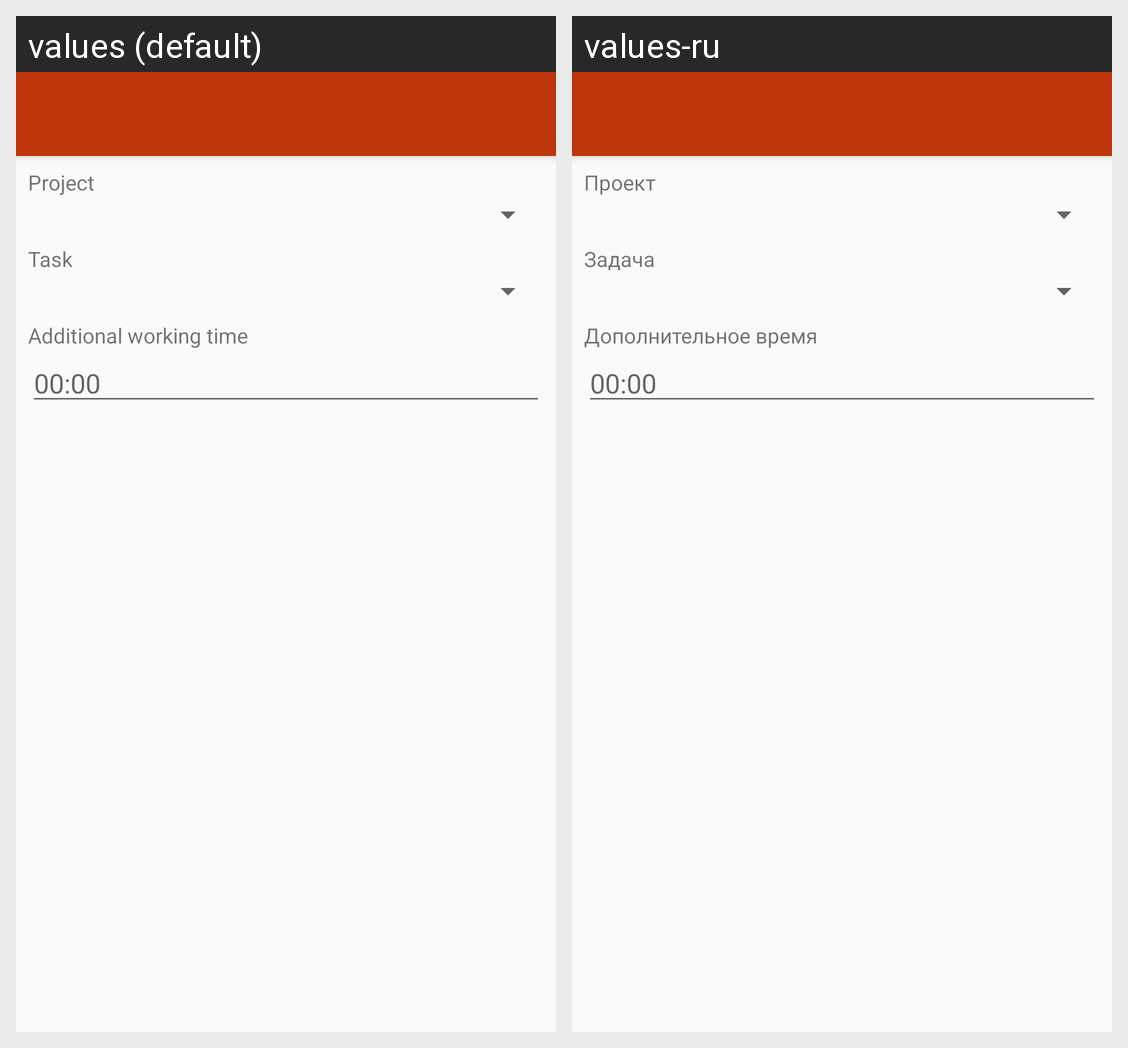

The same Android screen rendered under two of its app's locales, left to right. List the strings drawn on it with the default value and each locale's translation.
Android screen res/layout/activity_add_time.xml rendered under 2 locales, left to right: values (default), values-ru. Device: Nexus 5 (rendered at 1080×1920; each locale shown at half size, 540×960, under a caption strip naming it); theme AppTheme.
Strings drawn on this screen, with the default value and each locale's value (text and hints the layout hard-codes, and strings that could not be matched under every locale, appear in the picture but are not listed):

project
  values: Project
  values-ru: Проект

task
  values: Task
  values-ru: Задача

additional_working_time
  values: Additional working time
  values-ru: Дополнительное время

_00_00
  values: 00:00
  values-ru: 00:00
